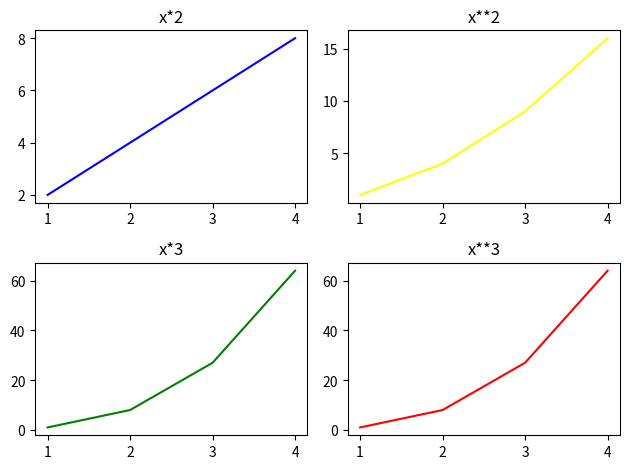

Generate this figure with matplotlib:
import numpy as np
import matplotlib.pyplot as plt

x = np.array([1,2,3,4])

figure , axes = plt.subplots(2,2)

axes[0,0].plot(x,x*2,color = "blue")
axes[0,0].set_title("x*2")

axes[0,1].plot(x,x**2,color = "yellow")
axes[0,1].set_title("x**2")

axes[1,0].plot(x,x**3,color ="green")
axes[1,0].set_title("x*3")

axes[1,1].plot(x,x**3,color = "red")
axes[1,1].set_title("x**3")

plt.tight_layout()
plt.show()